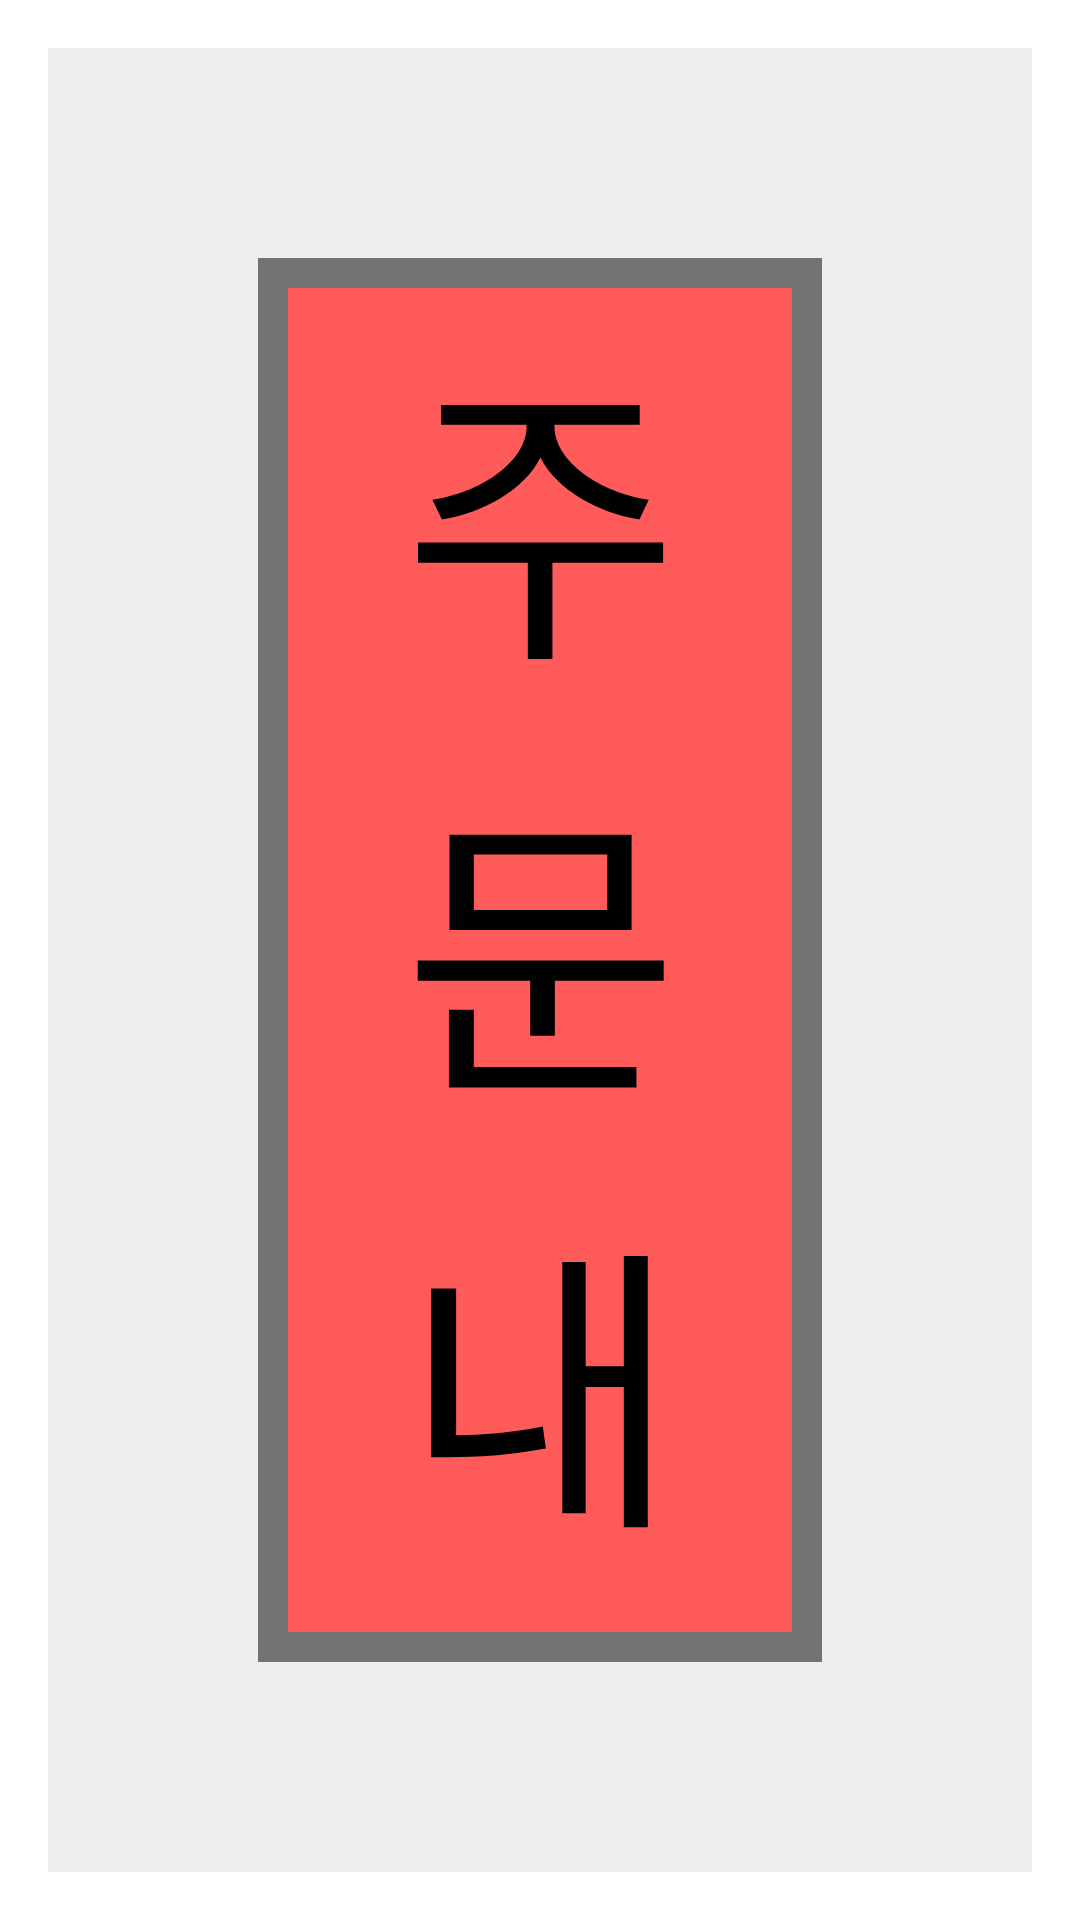

Write the Android layout XML for this screen, with the resource values it uses.
<!-- AndroidManifest.xml: activity theme Theme.AppCompat.DayNight.Dialog -->
<!-- res/layout/activity_pop_up_order.xml -->
<?xml version="1.0" encoding="utf-8"?>
<FrameLayout xmlns:android="http://schemas.android.com/apk/res/android"
    xmlns:app="http://schemas.android.com/apk/res-auto"
    xmlns:tools="http://schemas.android.com/tools"
    android:layout_width="900dp"
    android:layout_height="1600dp"
    android:background="#eeeeee"
    tools:context=".OldActivity.PopUpOrderActivity">

    <FrameLayout
        android:layout_width="match_parent"
        android:layout_height="match_parent"
        android:layout_margin="70dp"
        android:background="#737373">

        <LinearLayout
            android:layout_width="match_parent"
            android:layout_height="match_parent"
            android:layout_margin="10dp"
            android:background="#FFFFFF"
            android:orientation="vertical">

            <TextView
                android:id="@+id/textView7"
                android:layout_width="match_parent"
                android:layout_height="wrap_content"
                android:background="#FF5B5B"
                android:gravity="center"
                android:text="주문 내역"
                android:textColor="#000000"
                android:textSize="100dp" />

            <LinearLayout
                android:layout_width="match_parent"
                android:layout_height="wrap_content"
                android:orientation="horizontal">

                <LinearLayout
                    android:layout_width="wrap_content"
                    android:layout_height="wrap_content"
                    android:orientation="vertical">

                    <TextView
                        android:id="@+id/textView9"
                        android:layout_width="400dp"
                        android:layout_height="wrap_content"
                        android:background="#D5D5D5"
                        android:padding="30dp"
                        android:text="주문 금액"
                        android:textAlignment="center"
                        android:textSize="40dp" />

                    <TextView
                        android:id="@+id/textView11"
                        android:layout_width="400dp"
                        android:layout_height="wrap_content"
                        android:background="#D5D5D5"
                        android:padding="30dp"
                        android:text="할인 금액"
                        android:textAlignment="center"
                        android:textSize="40dp" />

                    <TextView
                        android:id="@+id/textView12"
                        android:layout_width="400dp"
                        android:layout_height="wrap_content"
                        android:background="#D5D5D5"
                        android:padding="30dp"
                        android:text="결제할 금액"
                        android:textAlignment="center"
                        android:textSize="40dp" />

                </LinearLayout>

                <LinearLayout
                    android:layout_width="match_parent"
                    android:layout_height="match_parent"
                    android:orientation="vertical">

                    <TextView
                        android:id="@+id/oldOrderCost"
                        android:layout_width="match_parent"
                        android:layout_height="wrap_content"
                        android:background="#FFFFFF"
                        android:gravity="right"
                        android:padding="30dp"
                        android:text="10,000"
                        android:textColor="#170F0F"
                        android:textSize="40dp" />

                    <LinearLayout
                        android:layout_width="match_parent"
                        android:layout_height="wrap_content"
                        android:gravity="center"
                        android:orientation="horizontal">

                        <TextView
                            android:id="@+id/textView13"
                            android:layout_width="wrap_content"
                            android:layout_height="wrap_content"
                            android:layout_weight="0"
                            android:gravity="left"
                            android:paddingBottom="10dp"
                            android:text="  - "
                            android:textColor="#FF0000"
                            android:textSize="40dp" />

                        <TextView
                            android:id="@+id/oldSaleCost"
                            android:layout_width="wrap_content"
                            android:layout_height="wrap_content"
                            android:layout_weight="1"
                            android:background="#FFFFFF"
                            android:gravity="right"
                            android:padding="30dp"
                            android:text="1,000"
                            android:textColor="#FB0D0D"
                            android:textSize="40dp" />
                    </LinearLayout>

                    <TextView
                        android:id="@+id/oldPayCost"
                        android:layout_width="match_parent"
                        android:layout_height="wrap_content"
                        android:background="#FFFFFF"
                        android:gravity="right"
                        android:padding="30dp"
                        android:text="9,000"
                        android:textColor="#170F0F"
                        android:textSize="40dp" />
                </LinearLayout>

            </LinearLayout>

            <androidx.recyclerview.widget.RecyclerView
                android:id="@+id/recycleView3"
                android:layout_width="match_parent"
                android:layout_height="552dp"
                android:background="#FFFFFF">

            </androidx.recyclerview.widget.RecyclerView>

            <Button
                android:id="@+id/buttonCheck"
                android:layout_width="match_parent"
                android:layout_height="match_parent"
                android:layout_margin="30dp"
                android:backgroundTint="#CD6161"
                android:text="확인"
                android:textSize="100dp"
                app:cornerRadius="50dp" />
        </LinearLayout>
    </FrameLayout>

</FrameLayout>
<!-- resources referenced by this layout -->
<resources>

</resources>
